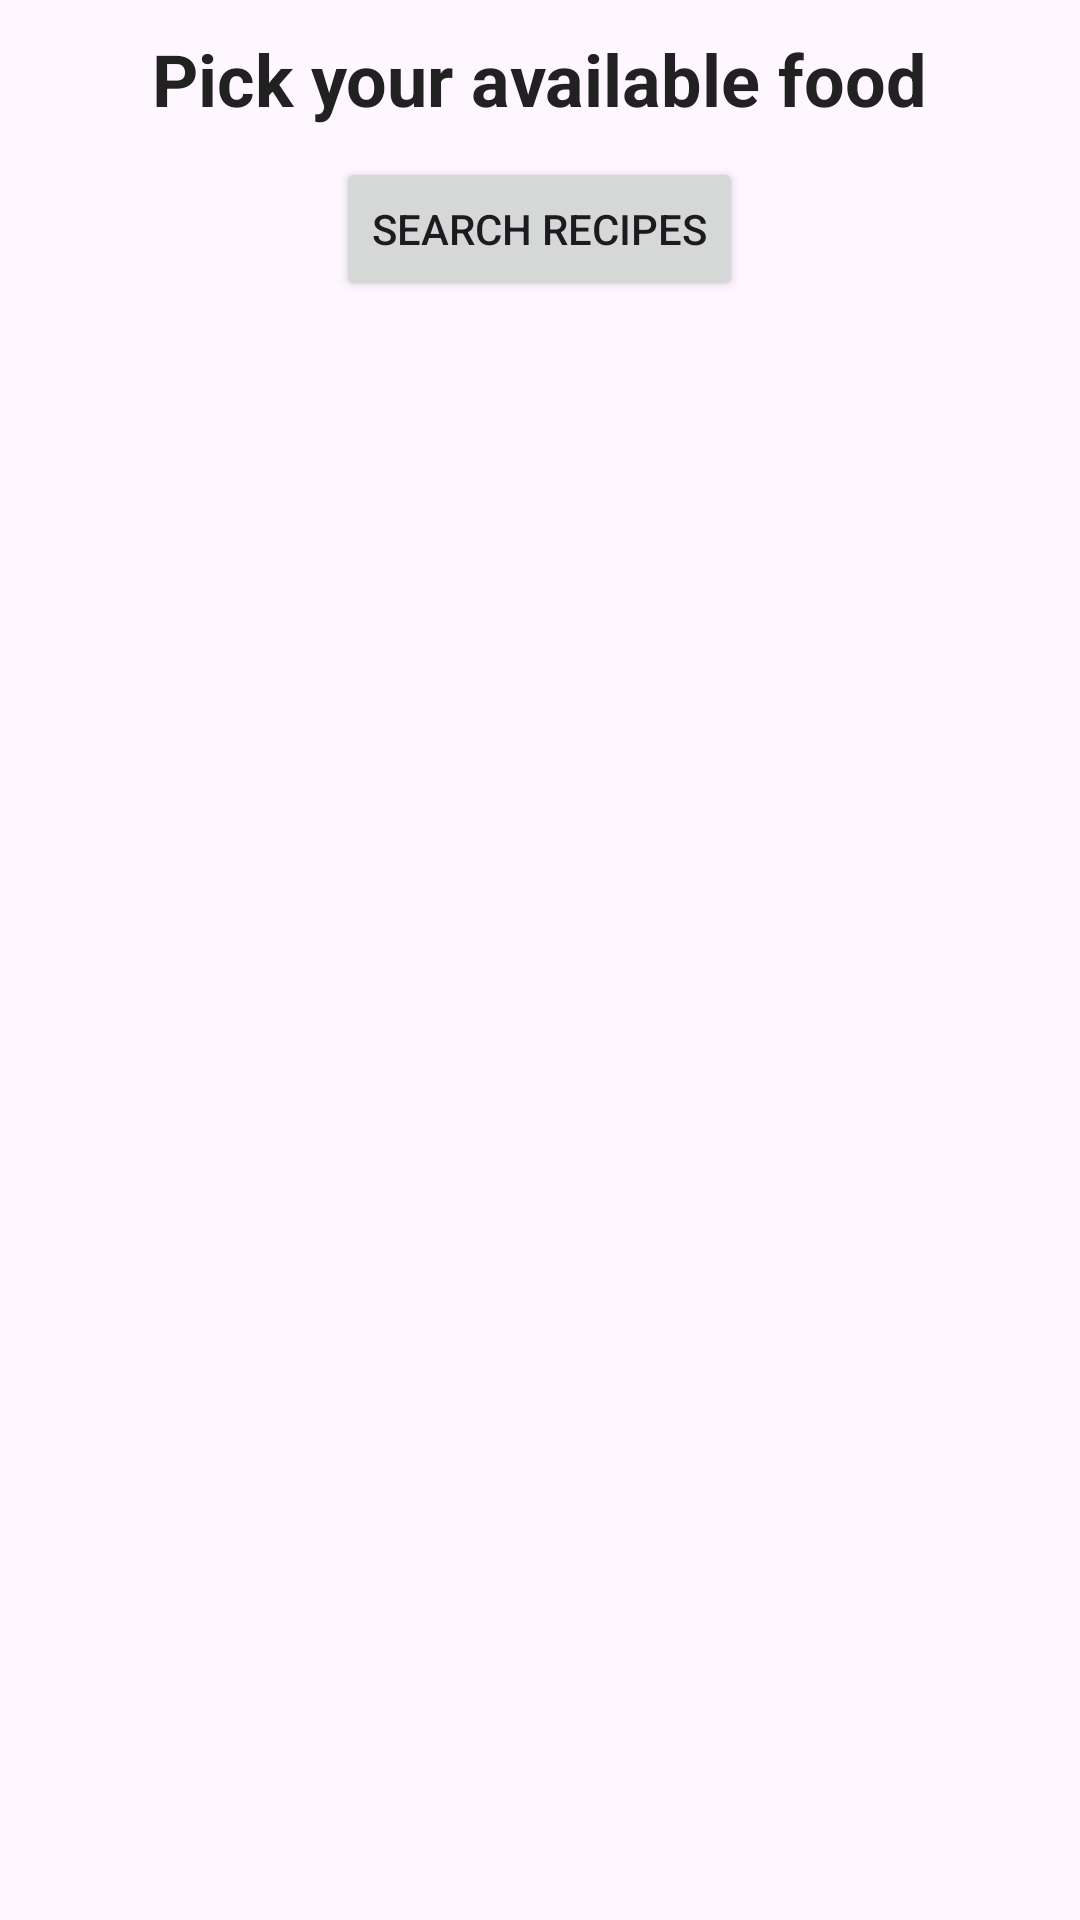

Write the Android layout XML for this screen, with the resource values it uses.
<!-- AndroidManifest.xml: application theme Theme.FridgeToTable -->
<!-- res/layout/fragment_cooking.xml -->
<?xml version="1.0" encoding="utf-8"?>
<RelativeLayout
    xmlns:android="http://schemas.android.com/apk/res/android"
    xmlns:tools="http://schemas.android.com/tools"
    android:layout_width="match_parent"
    android:layout_height="match_parent"
    tools:context=".home.CookingFragment">

    <TextView
        android:id="@+id/fCooking_TV_title"
        android:layout_width="wrap_content"
        android:layout_height="wrap_content"
        android:text="Pick your available food"
        android:textSize="24sp"
        android:textColor="@color/black"
        android:textStyle="bold"
        android:layout_marginVertical="10dp"
        android:layout_centerHorizontal="true"

        />

    <Button
        android:id="@+id/fCooking_BTN_search"
        android:layout_width="wrap_content"
        android:layout_height="wrap_content"
        android:layout_below="@+id/fCooking_TV_title"
        android:layout_centerHorizontal="true"
        android:layout_marginBottom="10dp"
        android:text="Search Recipes"
        />

    <androidx.recyclerview.widget.RecyclerView
        android:id="@+id/fCooking_RV_ingredients"
        android:layout_width="match_parent"
        android:layout_height="wrap_content"
        android:layout_below="@+id/fCooking_BTN_search"
        />

</RelativeLayout>
<!-- resources referenced by this layout -->
<resources>
  <color name="black">#212121</color>
  <style name="Theme.FridgeToTable" parent="Base.Theme.FridgeToTable" />
  <style name="Base.Theme.FridgeToTable" parent="Theme.Material3.DayNight.NoActionBar">
          <item name="colorPrimary">@color/blue</item>
          <item name="colorPrimaryVariant">@color/darkBlue</item>
          <item name="colorOnPrimary">@color/white</item>
          <item name="colorSecondary">@color/orange</item>
          <item name="colorSecondaryVariant">@color/orange</item>
          <item name="colorOnSecondary">@color/white</item>
          <item name="android:statusBarColor">?attr/colorPrimaryVariant</item>
      </style>
  <color name="blue">#3F51B5</color>
  <color name="darkBlue">#303F9F</color>
  <color name="white">#FFFFFFFF</color>
  <color name="orange">#FFC107</color>
</resources>
